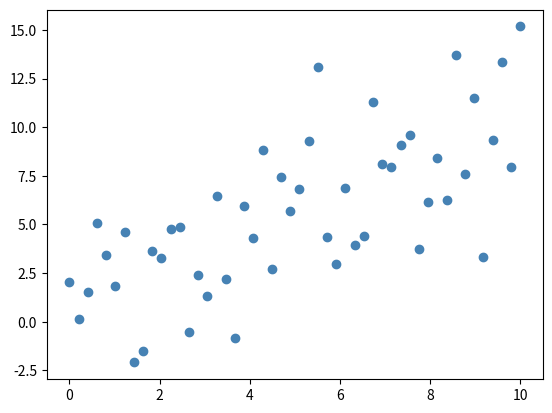

This chart was generated by the following Python code: (Note: this script raises an exception after producing the figure.)
#!/usr/bin/env python2.7 -B -tt
"""
Implement Kmeans using Lloyd's algorithm.
"""

import numpy as np
import matplotlib.pyplot as plt
import seaborn as sns

class KMeans(object):

    def __init__(self, n_clusters):
        self.n_clusters = n_clusters

    def _initialize_centroids(self, X):
        """pick random data points as inital cluster centroids"""
        self.centroids = X[np.random.choice(range(self.m), self.n_clusters, replace=False),:]

    def _assign_data_to_centroids(self, X):
        """assign data points to current centroids"""

        self.label = np.zeros(self.m)

        for i, example in enumerate(X):
            self.label[i] = np.argmin( [np.linalg.norm(example - centroid) for centroid in self.centroids] )

    def _update_centroids(self, X):
        """update centroid positions based on current assignment"""

        self.centroids = np.zeros((self.n_clusters, self.n))
        for k in xrange(self.n_clusters):
            self.centroids[k,:] = X[self.label == k,:].mean(axis=0)

    def _has_converged(self):
        return True

    def plot_centroids(self, p):
        for cluster in self.centroids: 
            p.plot(cluster[0], cluster[1], marker="x", markerfacecolor="red", markeredgewidth=4, markersize=10, alpha=0.7)

    def plot_residuals(self, p):
        for k, centroid in enumerate(self.centroids):
            U = X[self.label == k,:]
            for u in U:
                p.plot([u[0], centroid[0]], [u[1], centroid[1]], linewidth=2, color="black", alpha=0.1)

    def fit(self, X):
        """
        INPUT: X -- numpy.ndarray feature matrix
        """
        self.m, self.n = X.shape
        self._initialize_centroids(X)
        self._assign_data_to_centroids(X)
        self._update_centroids(X)

#         while self._has_converged(): 
#             pass


def sample_set():
    x = np.linspace(0, 10)
    y = x + 3 * np.random.randn(50)
    X = np.c_[x, y]
    return X


if __name__ == "__main__":
    X = sample_set()
    plt.scatter(X[:,0], X[:,1], marker="o", color="steelblue")

    km = KMeans(n_clusters=3)
    km.fit(X)
    km.plot_centroids(plt)
    km.plot_residuals(plt)

    plt.show()
